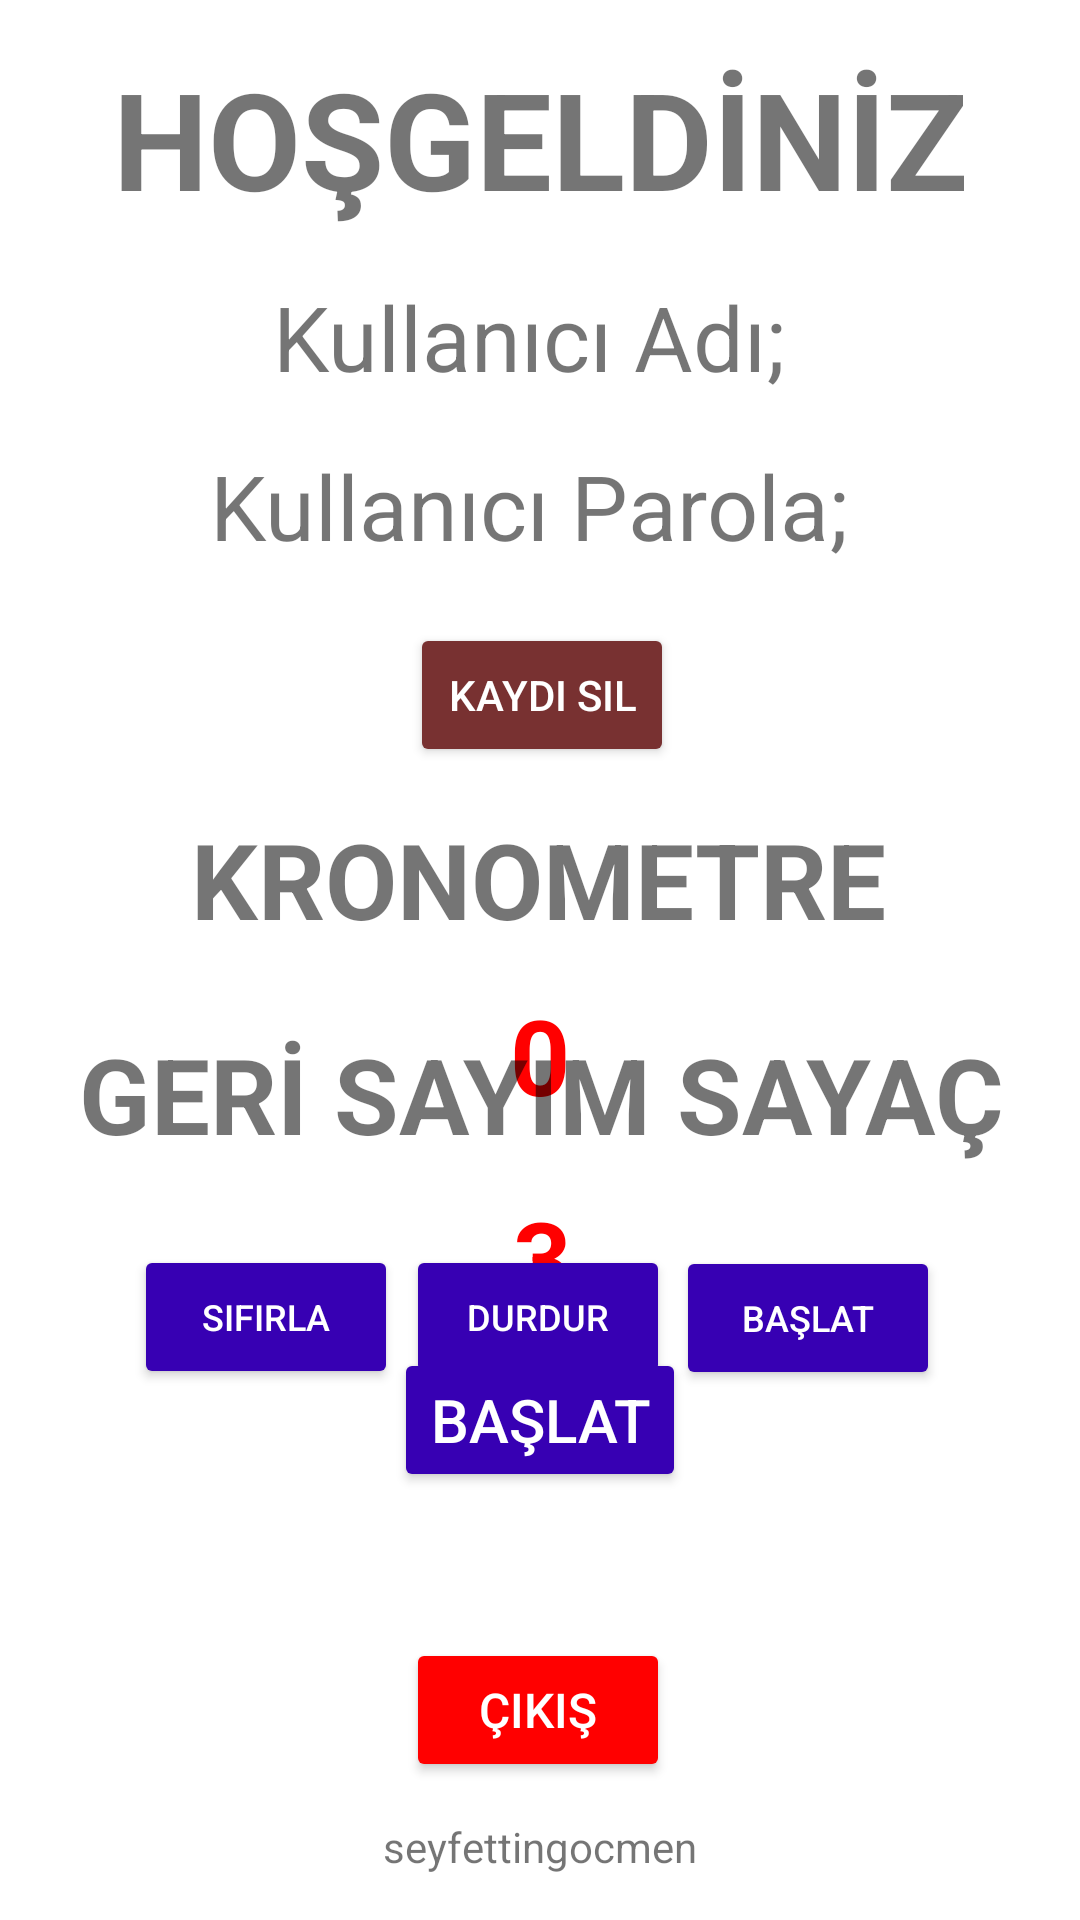

The Android layout XML behind this screen, and the referenced resources:
<!-- AndroidManifest.xml: application theme Theme.Pratiklerim -->
<!-- res/layout/activity_bilgiler_ekrani.xml -->
<?xml version="1.0" encoding="utf-8"?>
<androidx.constraintlayout.widget.ConstraintLayout xmlns:android="http://schemas.android.com/apk/res/android"
    xmlns:app="http://schemas.android.com/apk/res-auto"
    xmlns:tools="http://schemas.android.com/tools"
    android:id="@+id/cikis4"
    android:layout_width="match_parent"
    android:layout_height="match_parent"
    tools:context=".BilgilerEkrani">

    <TextView
        android:id="@+id/textView3"
        android:layout_width="wrap_content"
        android:layout_height="wrap_content"
        android:layout_marginTop="16dp"
        android:text="HOŞGELDİNİZ"
        android:textSize="45sp"
        android:textStyle="bold"
        app:layout_constraintEnd_toEndOf="parent"
        app:layout_constraintHorizontal_bias="0.5"
        app:layout_constraintStart_toStartOf="parent"
        app:layout_constraintTop_toTopOf="parent" />

    <TextView
        android:id="@+id/gelenAd"
        android:layout_width="wrap_content"
        android:layout_height="wrap_content"
        android:layout_marginTop="16dp"
        android:text="Kullanıcı Adı; "
        android:textSize="30sp"
        app:layout_constraintEnd_toEndOf="parent"
        app:layout_constraintHorizontal_bias="0.5"
        app:layout_constraintStart_toStartOf="parent"
        app:layout_constraintTop_toBottomOf="@+id/textView3" />

    <TextView
        android:id="@+id/gelenParola"
        android:layout_width="wrap_content"
        android:layout_height="wrap_content"
        android:layout_marginTop="16dp"
        android:text="Kullanıcı Parola; "
        android:textSize="30sp"
        app:layout_constraintEnd_toEndOf="parent"
        app:layout_constraintHorizontal_bias="0.5"
        app:layout_constraintStart_toStartOf="parent"
        app:layout_constraintTop_toBottomOf="@+id/gelenAd" />

    <TextView
        android:id="@+id/textView4"
        android:layout_width="wrap_content"
        android:layout_height="wrap_content"
        android:layout_marginTop="14dp"
        android:text="KRONOMETRE"
        android:textSize="35sp"
        android:textStyle="bold"
        app:layout_constraintEnd_toEndOf="parent"
        app:layout_constraintHorizontal_bias="0.497"
        app:layout_constraintStart_toStartOf="parent"
        app:layout_constraintTop_toBottomOf="@+id/kayitSil" />

    <Button
        android:id="@+id/durdur"
        android:layout_width="wrap_content"
        android:layout_height="wrap_content"
        android:layout_marginTop="40dp"
        android:backgroundTint="@color/design_default_color_primary_variant"
        android:text="durdur"
        android:textColor="@color/white"
        android:textSize="12sp"
        app:layout_constraintEnd_toEndOf="parent"
        app:layout_constraintHorizontal_bias="0.498"
        app:layout_constraintStart_toStartOf="parent"
        app:layout_constraintTop_toBottomOf="@+id/sayac1" />

    <Button
        android:id="@+id/baslat1"
        android:layout_width="wrap_content"
        android:layout_height="wrap_content"
        android:layout_marginTop="99dp"
        android:backgroundTint="@color/design_default_color_primary_variant"
        android:text="başlat"
        android:textColor="@color/white"
        android:textSize="12sp"
        app:layout_constraintEnd_toEndOf="parent"
        app:layout_constraintHorizontal_bias="0.829"
        app:layout_constraintStart_toStartOf="parent"
        app:layout_constraintTop_toBottomOf="@+id/textView4" />

    <Button
        android:id="@+id/sifirla"
        android:layout_width="wrap_content"
        android:layout_height="wrap_content"
        android:backgroundTint="@color/design_default_color_primary_variant"
        android:text="sıfırla"
        android:textColor="@color/white"
        android:textSize="12sp"
        app:layout_constraintBaseline_toBaselineOf="@+id/durdur"
        app:layout_constraintEnd_toEndOf="parent"
        app:layout_constraintHorizontal_bias="0.164"
        app:layout_constraintStart_toStartOf="parent" />

    <TextView
        android:id="@+id/sayac1"
        android:layout_width="wrap_content"
        android:layout_height="wrap_content"
        android:layout_marginTop="12dp"
        android:text="0"
        android:textColor="#FF0000"
        android:textSize="35sp"
        android:textStyle="bold"
        app:layout_constraintEnd_toEndOf="parent"
        app:layout_constraintHorizontal_bias="0.5"
        app:layout_constraintStart_toStartOf="parent"
        app:layout_constraintTop_toBottomOf="@+id/textView4" />


    <Button
        android:id="@+id/baslat2"
        android:layout_width="wrap_content"
        android:layout_height="wrap_content"
        android:layout_marginTop="8dp"
        android:backgroundTint="@color/design_default_color_primary_variant"
        android:text="başlat"
        android:textColor="@color/white"
        android:textSize="20sp"
        app:layout_constraintEnd_toEndOf="parent"
        app:layout_constraintStart_toStartOf="parent"
        app:layout_constraintTop_toBottomOf="@+id/geriSayi" />

    <TextView
        android:id="@+id/textView6"
        android:layout_width="wrap_content"
        android:layout_height="wrap_content"
        android:layout_marginBottom="252dp"
        android:text="GERİ SAYIM SAYAÇ"
        android:textSize="35sp"
        android:textStyle="bold"
        app:layout_constraintBottom_toBottomOf="parent"
        app:layout_constraintEnd_toEndOf="parent"
        app:layout_constraintHorizontal_bias="0.509"
        app:layout_constraintStart_toStartOf="parent" />

    <TextView
        android:id="@+id/geriSayi"
        android:layout_width="wrap_content"
        android:layout_height="wrap_content"
        android:layout_marginTop="8dp"
        android:text="3"
        android:textAlignment="center"
        android:textColor="#FF0000"
        android:textSize="34sp"
        android:textStyle="bold"
        app:layout_constraintEnd_toEndOf="parent"
        app:layout_constraintHorizontal_bias="0.502"
        app:layout_constraintStart_toStartOf="parent"
        app:layout_constraintTop_toBottomOf="@+id/textView6" />

    <Button
        android:id="@+id/cikis3"
        android:layout_width="wrap_content"
        android:layout_height="wrap_content"
        android:layout_marginBottom="46dp"
        android:backgroundTint="#FF0000"
        android:text="çıkış"
        android:textColor="@color/white"
        android:textSize="16sp"
        app:layout_constraintBottom_toBottomOf="parent"
        app:layout_constraintEnd_toEndOf="parent"
        app:layout_constraintHorizontal_bias="0.498"
        app:layout_constraintStart_toStartOf="parent" />

    <TextView

        android:id="@+id/textView5"
        android:layout_width="wrap_content"
        android:layout_height="wrap_content"
        android:layout_marginTop="12dp"
        android:layout_marginBottom="15dp"
        android:text="seyfettingocmen"
        app:layout_constraintBottom_toBottomOf="parent"
        app:layout_constraintEnd_toEndOf="parent"
        app:layout_constraintStart_toStartOf="parent"
        app:layout_constraintTop_toBottomOf="@+id/cikis3" />

    <Button
        android:id="@+id/kayitSil"
        android:layout_width="wrap_content"
        android:layout_height="wrap_content"
        android:layout_marginStart="153dp"
        android:layout_marginTop="19dp"
        android:layout_marginEnd="152dp"
        android:backgroundTint="#783131"
        android:text="kaydı sil"
        android:textColor="@color/white"
        app:layout_constraintEnd_toEndOf="parent"
        app:layout_constraintHorizontal_bias="0.5"
        app:layout_constraintStart_toStartOf="parent"
        app:layout_constraintTop_toBottomOf="@+id/gelenParola" />


</androidx.constraintlayout.widget.ConstraintLayout>
<!-- resources referenced by this layout -->
<resources>
  <style name="Theme.Pratiklerim" parent="Theme.MaterialComponents.DayNight.DarkActionBar">
          
          <item name="colorPrimary">@color/purple_500</item>
          <item name="colorPrimaryVariant">@color/purple_700</item>
          <item name="colorOnPrimary">@color/white</item>
          
          <item name="colorSecondary">@color/teal_200</item>
          <item name="colorSecondaryVariant">@color/teal_700</item>
          <item name="colorOnSecondary">@color/black</item>
          
          <item name="android:statusBarColor" tools:targetApi="l">?attr/colorPrimaryVariant</item>
          
      </style>
  <!-- not gathered from this repository: default colours our renderer supplied (Android Studio template values) -->
  <color name="purple_500">#FF6200EE</color>
  <color name="purple_700">#FF3700B3</color>
  <color name="teal_200">#FF03DAC5</color>
  <color name="teal_700">#FF018786</color>
  <color name="black">#FF000000</color>
  <color name="white">#FFFFFFFF</color>
</resources>
